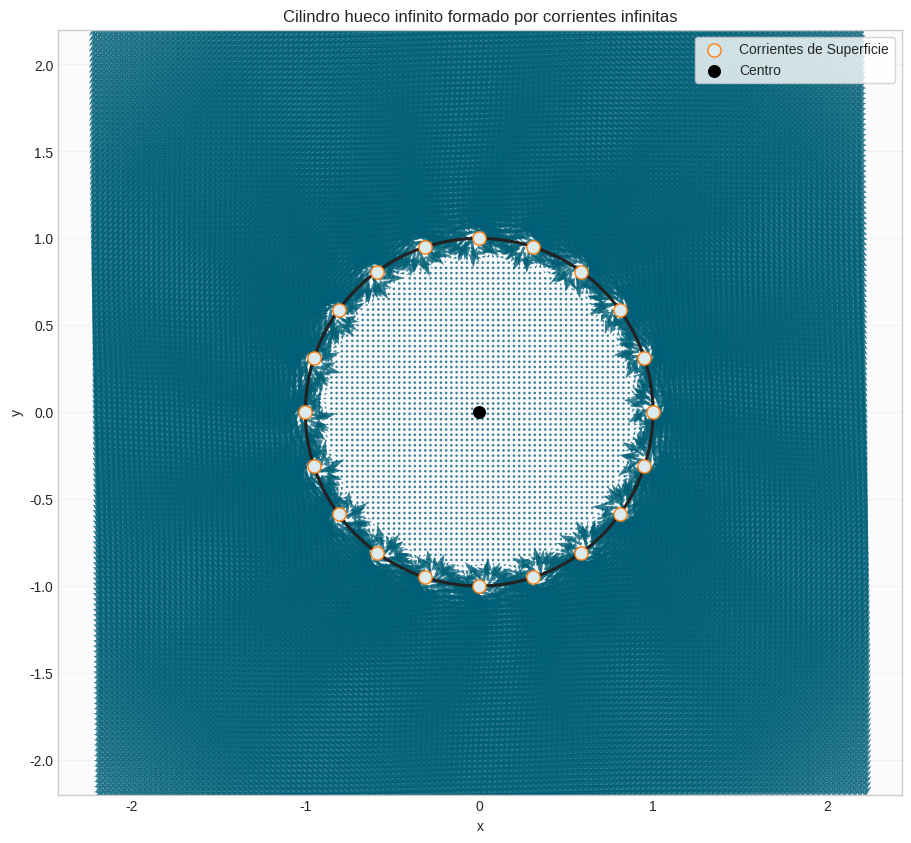

Reproduce this figure in Python. (Note: this script raises an exception after producing the figure.)
import matplotlib.pyplot as plt
import numpy as np

MU0 = 4 * np.pi * 1e-7

c = 20
R = 1  # Radio del cilindro
theta = np.linspace(0, 2 * np.pi, c, endpoint=False)
x_w = R * np.cos(theta)
y_w = R * np.sin(theta)

total_current = 1.0  # Corriente total
current_magnitude = total_current / c  # Corriente por hilo
Q = np.ones(c) * current_magnitude


def calcular_campo(x, y):
    Bx = np.zeros_like(x, dtype=float)
    By = np.zeros_like(y, dtype=float)

    for xw, yw, curr in zip(x_w, y_w, Q):
        dx = x - xw
        dy = y - yw
        d_i = dx**2 + dy**2

        d_i = np.where(np.isclose(d_i, 0.0), np.nan, d_i)

        factor = MU0 * curr / (2 * np.pi * d_i)
        Bx += factor * (-dy)
        By += factor * dx

    return Bx, By


grid_step = 0.03
xa = np.arange(-2.2, 2.2 + grid_step, grid_step)
ya = np.arange(-2.2, 2.2 + grid_step, grid_step)
x, y = np.meshgrid(xa, ya)

# Calcular el campo magnético
Bx, By = calcular_campo(x, y)

mag = np.sqrt(Bx**2 + By**2)
mag = np.where(np.isfinite(mag), mag, np.nan)

Bref = np.nanpercentile(mag, 92)
arrow_len = 0.16

scale_factor = np.where(
    np.isfinite(mag) & (Bref > 0),
    arrow_len * np.clip(mag / Bref, 0.08, 1.2) / np.where(mag == 0, 1.0, mag),
    0.0,
)

Bx_final = Bx * scale_factor
By_final = By * scale_factor

Umag = np.sqrt(Bx_final**2 + By_final**2)
max_arrow = 0.15
limit_factor = np.where(Umag > max_arrow, max_arrow / Umag, 1.0)
Bx_final *= limit_factor
By_final *= limit_factor


plt.style.use("seaborn-v0_8-whitegrid")
fig, ax = plt.subplots(figsize=(9, 9), constrained_layout=True)
ax.set_facecolor("#fbfbfd")

ax.quiver(
    x,
    y,
    Bx_final,
    By_final,
    color="#005F76",
    angles="xy",
    scale_units="xy",
    scale=1,
    alpha=0.78,
    width=0.0034,
    zorder=2,
)

cilindro = plt.Circle((0, 0), R, fill=False, color="#222222", linewidth=2.2, zorder=4)
ax.add_patch(cilindro)

ax.scatter(
    x_w,
    y_w,
    s=90,
    marker="o",
    facecolors="#DCEBEF",
    edgecolors="tab:orange",
    linewidths=1.0,
    zorder=6,
    label="Corrientes de Superficie",
)

ax.scatter([0], [0], color="#000000", s=70, zorder=8, label="Centro")

ax.set_ylim(-2.2, 2.2)
ax.set_aspect("equal", adjustable="box")

plt.title(
    "Cilindro hueco infinito formado por corrientes infinitas",
    fontsize=12,
)
plt.xlabel("x")
plt.ylabel("y")
plt.grid(True, alpha=0.22)
plt.legend(loc="upper right", frameon=True)
plt.savefig("Lab06/img/lab/4.png", dpi=300, bbox_inches="tight")

plt.show()
